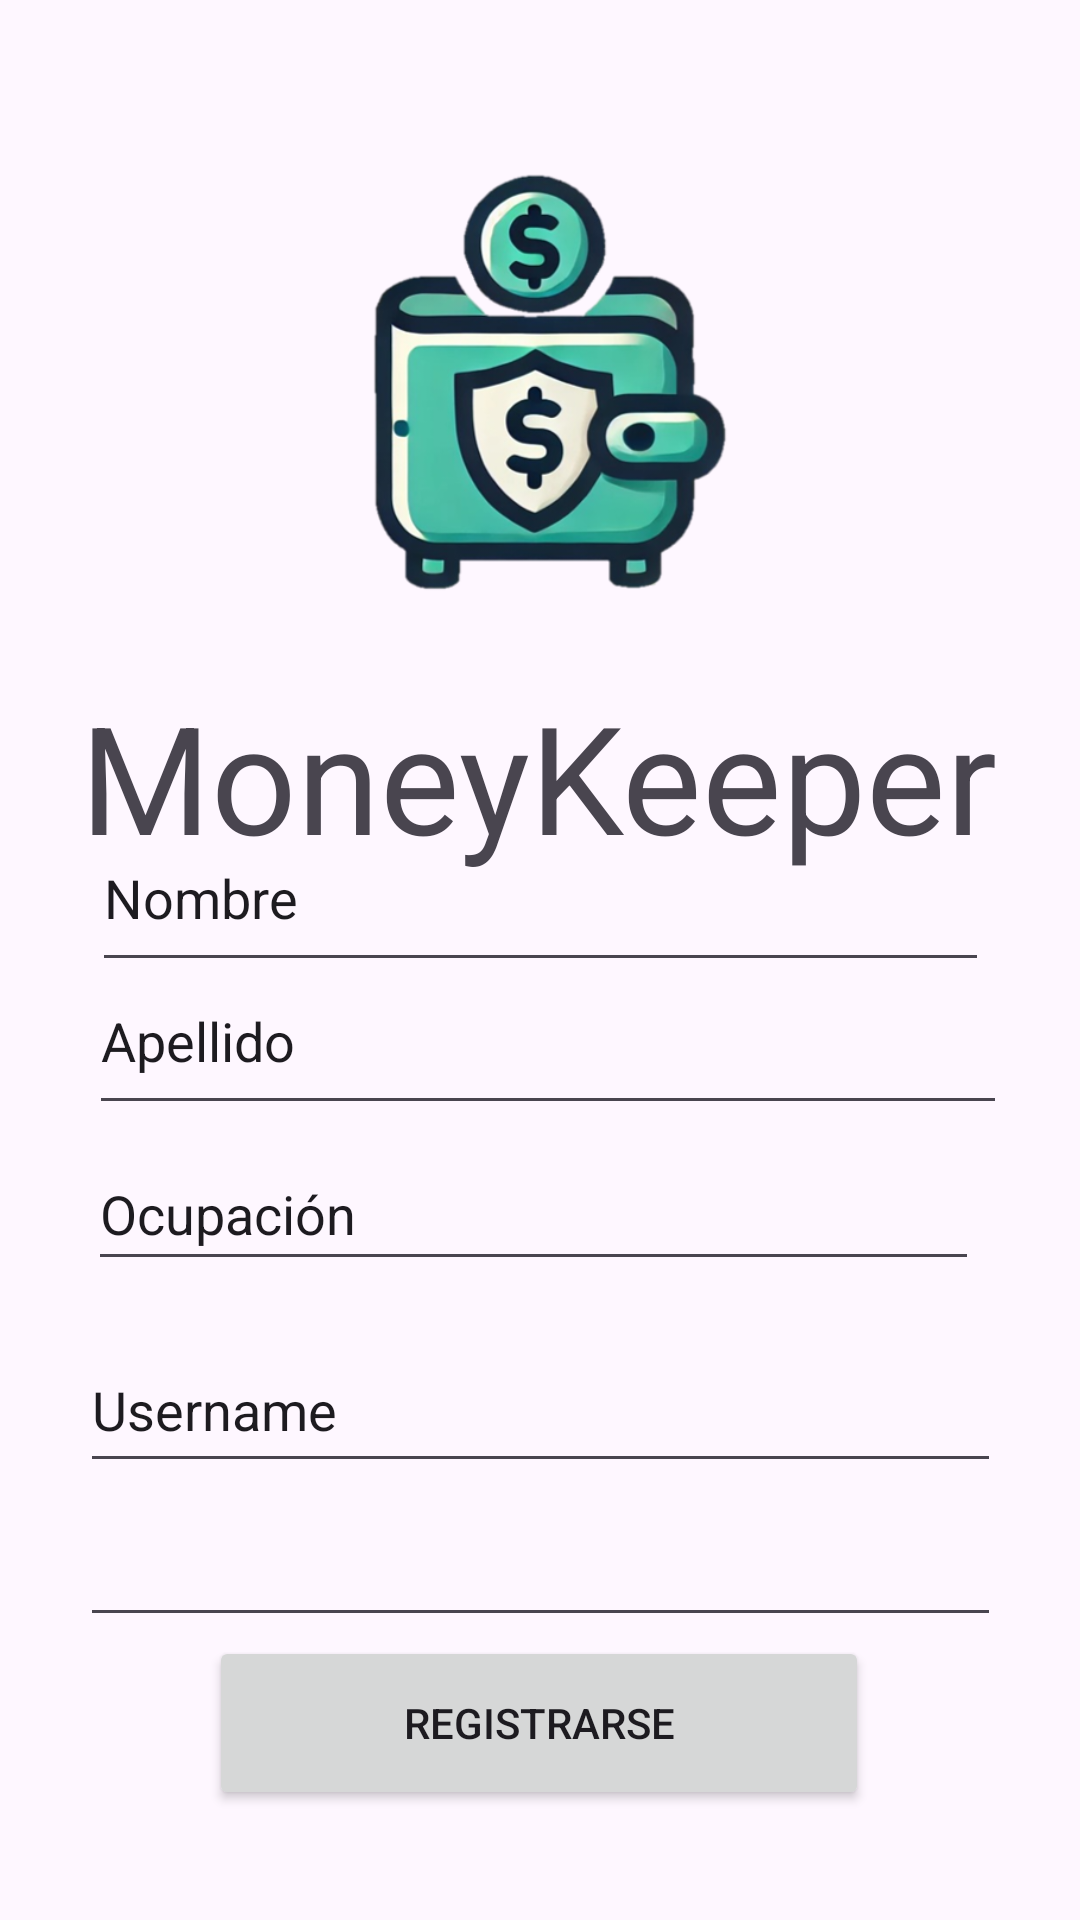

This screen was rendered from an Android layout file. Write that file and the resources it references.
<!-- AndroidManifest.xml: application theme Theme.MoneyKeeper -->
<!-- res/layout/registro.xml -->
<?xml version="1.0" encoding="utf-8"?>
<androidx.constraintlayout.widget.ConstraintLayout xmlns:android="http://schemas.android.com/apk/res/android"
    android:layout_width="match_parent"
    android:layout_height="match_parent"
    xmlns:app="http://schemas.android.com/apk/res-auto">

    <ImageView
        android:id="@+id/imageView"
        android:layout_width="158dp"
        android:layout_height="154dp"
        android:src="@drawable/logooo"
        app:layout_constraintBottom_toBottomOf="parent"
        app:layout_constraintEnd_toEndOf="parent"
        app:layout_constraintHorizontal_bias="0.498"
        app:layout_constraintStart_toStartOf="parent"
        app:layout_constraintTop_toTopOf="parent"
        app:layout_constraintVertical_bias="0.105" />

    <TextView
        android:id="@+id/moneykeeper"
        android:layout_width="wrap_content"
        android:layout_height="wrap_content"
        android:text="MoneyKeeper"
        android:textSize="50dp"
        app:layout_constraintBottom_toBottomOf="parent"
        app:layout_constraintEnd_toEndOf="parent"
        app:layout_constraintHorizontal_bias="0.495"
        app:layout_constraintStart_toStartOf="parent"
        app:layout_constraintTop_toBottomOf="@+id/imageView"
        app:layout_constraintVertical_bias="0.055" />

    <EditText
        android:id="@+id/nomre"
        android:layout_width="299dp"
        android:layout_height="59dp"
        android:ems="10"
        android:inputType="text"
        android:text="Nombre"
        app:layout_constraintBottom_toBottomOf="parent"
        app:layout_constraintEnd_toEndOf="parent"
        app:layout_constraintStart_toStartOf="parent"
        app:layout_constraintTop_toTopOf="parent"
        app:layout_constraintVertical_bias="0.462" />

    <EditText
        android:id="@+id/apellido"
        android:layout_width="306dp"
        android:layout_height="59dp"
        android:ems="10"
        android:inputType="text"
        android:text="Apellido"
        app:layout_constraintBottom_toBottomOf="parent"
        app:layout_constraintEnd_toEndOf="parent"
        app:layout_constraintHorizontal_bias="0.552"
        app:layout_constraintStart_toStartOf="parent"
        app:layout_constraintTop_toTopOf="parent"
        app:layout_constraintVertical_bias="0.544" />

    <EditText
        android:id="@+id/trabajo"
        android:layout_width="297dp"
        android:layout_height="48dp"
        android:ems="10"
        android:inputType="text"
        android:text="Ocupación"
        app:layout_constraintBottom_toBottomOf="parent"
        app:layout_constraintEnd_toEndOf="parent"
        app:layout_constraintHorizontal_bias="0.464"
        app:layout_constraintStart_toStartOf="parent"
        app:layout_constraintTop_toTopOf="parent"
        app:layout_constraintVertical_bias="0.64" />

    <EditText
        android:id="@+id/username"
        android:layout_width="307dp"
        android:layout_height="52dp"
        android:ems="10"
        android:inputType="text"
        android:text="Username"
        app:layout_constraintBottom_toBottomOf="parent"
        app:layout_constraintEnd_toEndOf="parent"
        app:layout_constraintStart_toStartOf="parent"
        app:layout_constraintTop_toTopOf="parent"
        app:layout_constraintVertical_bias="0.752" />

    <EditText
        android:id="@+id/Password"
        android:layout_width="307dp"
        android:layout_height="55dp"
        android:ems="10"
        android:inputType="textPassword"
        app:layout_constraintBottom_toBottomOf="parent"
        app:layout_constraintEnd_toEndOf="parent"
        app:layout_constraintStart_toStartOf="parent"
        app:layout_constraintTop_toTopOf="parent"
        app:layout_constraintVertical_bias="0.839" />

    <Button
        android:id="@+id/registrar"
        android:layout_width="220dp"
        android:layout_height="58dp"
        android:text="Registrarse"
        app:layout_constraintBottom_toBottomOf="parent"
        app:layout_constraintEnd_toEndOf="parent"
        app:layout_constraintHorizontal_bias="0.497"
        app:layout_constraintStart_toStartOf="parent"
        app:layout_constraintTop_toTopOf="parent"
        app:layout_constraintVertical_bias="0.937" />

</androidx.constraintlayout.widget.ConstraintLayout>
<!-- resources referenced by this layout -->
<resources>
  <!-- drawable logooo: png bitmap (drawable, 166585 bytes) -->
  <style name="Theme.MoneyKeeper" parent="Base.Theme.MoneyKeeper" />
  <style name="Base.Theme.MoneyKeeper" parent="Theme.Material3.DayNight.NoActionBar">
          
          
      </style>
</resources>
